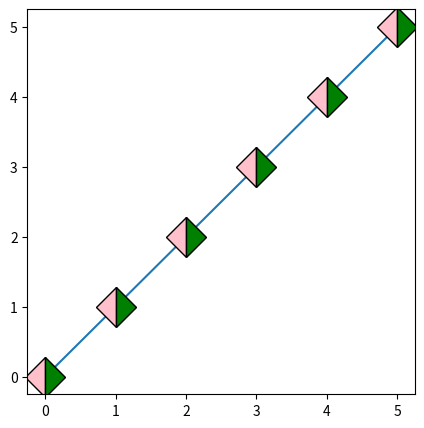

The script that saved this image:

# Librerias

import matplotlib.pyplot as plt
import numpy as np

# Tamaño de la grafica

fig, grafica = plt.subplots(figsize = (5, 5))

# Datos para graficar

x = np.arange(6)
y = x

# Grafica lineal

grafica.plot(
	x, y, marker = "D",
	markerfacecolor = "pink", markeredgecolor = "k",
	fillstyle = "left", markersize = 20,
	markerfacecoloralt = "green")

plt.show()